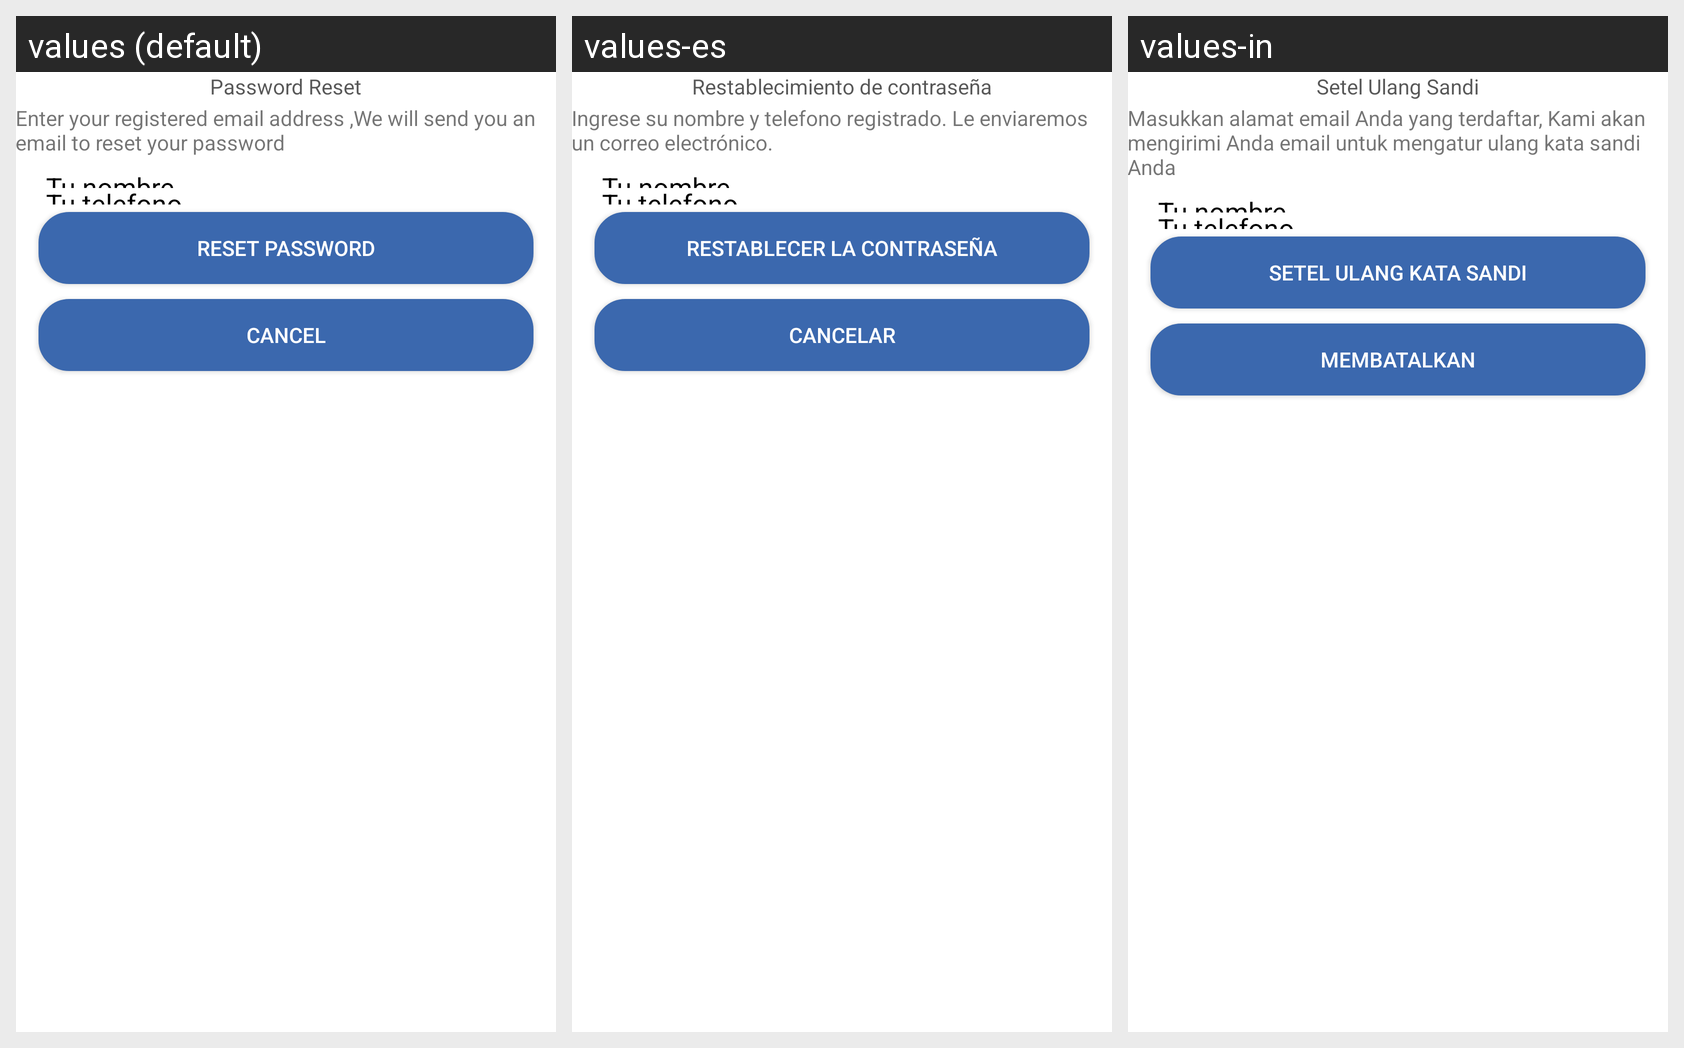

Here is an Android app screen in its default locale and in the app's own translations. Write out the translated-string differences for the strings that appear on this screen.
Android screen res/layout/password_reset.xml rendered under 3 locales, left to right: values (default), values-es, values-in. Device: Nexus 5 (rendered at 1080×1920; each locale shown at half size, 540×960, under a caption strip naming it); theme AppTheme.
Other locales in the repository, not shown: values-ar, values-hi-rIN, values-pt.
Strings drawn on this screen, with the default value and each locale's value (text and hints the layout hard-codes, and strings that could not be matched under every locale, appear in the picture but are not listed):

password_reset
  values: Password Reset
  values-es: Restablecimiento de contraseña
  values-in: Setel Ulang Sandi

pwd_reset_instruction
  values: Enter your registered email address ,We will send you an email to reset your password
  values-es: Ingrese su nombre y telefono registrado. Le enviaremos un correo electrónico.
  values-in: Masukkan alamat email Anda yang terdaftar, Kami akan mengirimi Anda email untuk mengatur ulang kata sandi Anda

reset_password
  values: Reset password
  values-es: Restablecer la contraseña
  values-in: Setel ulang kata sandi

cancel
  values: CANCEL
  values-es: CANCELAR
  values-in: MEMBATALKAN
